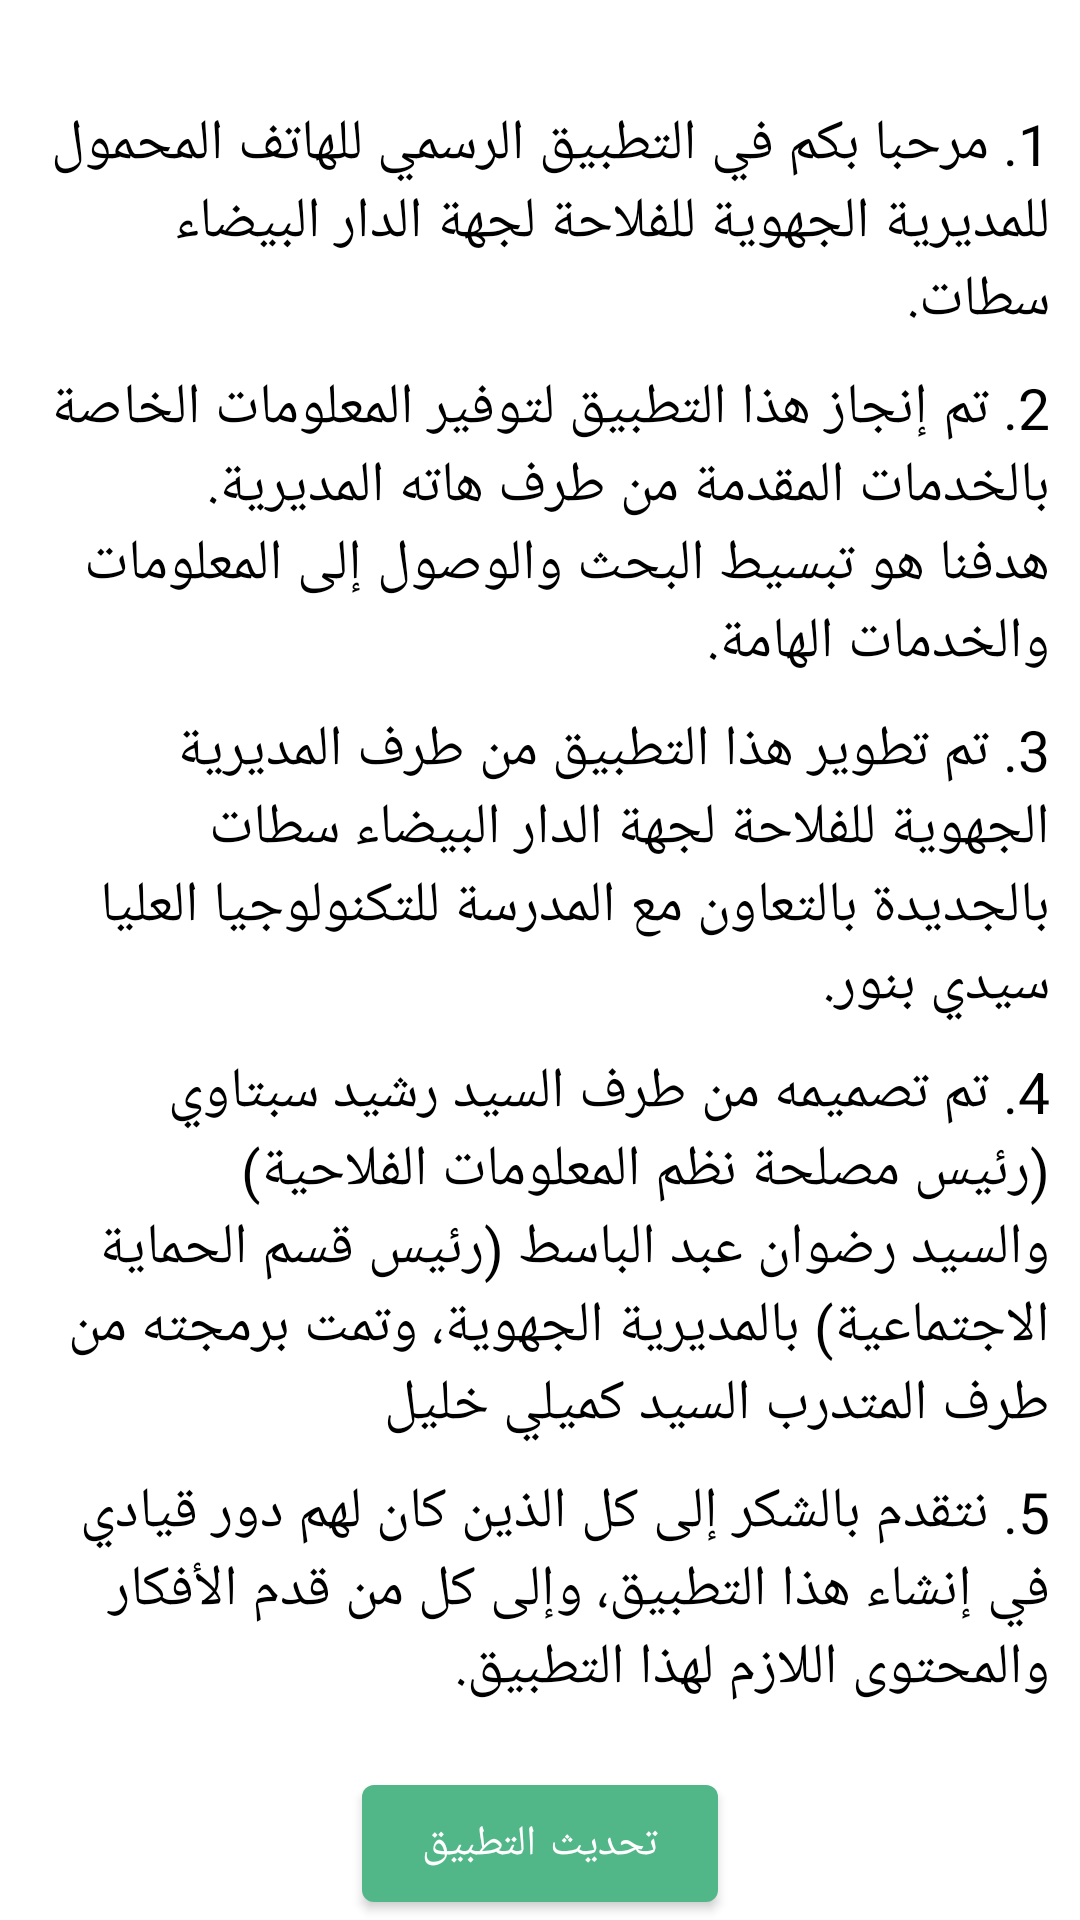

Produce the Android XML layout that renders to this screen, including the resource entries it uses.
<!-- AndroidManifest.xml: application theme Theme.المديريةالجهويةللفلاحةلجهةالدارالبيضاءسطات -->
<!-- res/layout/fragment_about.xml -->
<?xml version="1.0" encoding="utf-8"?>
<ScrollView xmlns:android="http://schemas.android.com/apk/res/android"
    xmlns:app="http://schemas.android.com/apk/res-auto"
    xmlns:tools="http://schemas.android.com/tools"
    android:id="@+id/main"
    android:layout_width="match_parent"
    android:layout_height="match_parent"
    tools:context=".Fragments.About">

    <LinearLayout
        android:layout_width="match_parent"
        android:layout_height="wrap_content"
        android:layout_marginTop="25dp"
        android:orientation="vertical">

        <TextView
            android:layout_width="match_parent"
            android:layout_height="wrap_content"
            android:layout_marginStart="10dp"
            android:layout_marginTop="10dp"
            android:layout_marginEnd="10dp"
            android:text="@string/مرحبا_بكم"
            android:textColor="@color/black"
            android:textSize="19sp" />

        <TextView
            android:layout_width="match_parent"
            android:layout_height="wrap_content"
            android:layout_marginStart="10dp"
            android:layout_marginTop="10dp"
            android:layout_marginEnd="10dp"
            android:text="@string/تم_إنجاز_هذا_التطبيق"
            android:textColor="@color/black"
            android:textSize="19sp" />

        <TextView
            android:layout_width="match_parent"
            android:layout_height="wrap_content"
            android:layout_marginStart="10dp"
            android:layout_marginTop="10dp"
            android:layout_marginEnd="10dp"
            android:text="@string/تم_تطوير_هذا"
            android:textColor="@color/black"
            android:textSize="19sp" />

        <TextView
            android:layout_width="match_parent"
            android:layout_height="wrap_content"
            android:layout_marginStart="10dp"
            android:layout_marginTop="10dp"
            android:layout_marginEnd="10dp"
            android:text="@string/تم_تصميمه_من_طرف"
            android:textColor="@color/black"
            android:textSize="19sp" />

        <TextView
            android:layout_width="match_parent"
            android:layout_height="wrap_content"
            android:layout_marginStart="10dp"
            android:layout_marginTop="10dp"
            android:layout_marginEnd="10dp"
            android:text="@string/نتقدم_بالشكر_إلى"
            android:textColor="@color/black"
            android:textSize="19sp" />

        <Button
            android:id="@+id/Update"
            android:layout_width="wrap_content"
            android:layout_height="wrap_content"
            android:text="@string/تحديث_التطبيق"
            android:layout_marginTop="20dp"
            android:paddingHorizontal="20dp"
            android:paddingVertical="10dp"
            android:textColor="@color/white"
            android:layout_gravity="center_horizontal"/>


    </LinearLayout>

</ScrollView>
<!-- resources referenced by this layout -->
<resources>
  <color name="black">#FF000000</color>
  <color name="white">#FFFFFFFF</color>
  <style name="Theme.المديريةالجهويةللفلاحةلجهةالدارالبيضاءسطات" parent="Theme.MaterialComponents.DayNight.NoActionBar">
          
          <item name="colorPrimary">@color/Emerald_Green_700</item>
          <item name="colorPrimaryVariant">@color/Emerald_Green_500</item>
          <item name="colorOnPrimary">@color/white</item>
          
          <item name="colorSecondary">@color/Emerald_Green_200</item>
          <item name="colorSecondaryVariant">@color/Emerald_Green_700</item>
          <item name="colorOnSecondary">@color/black</item>
          
          <item name="android:statusBarColor">?attr/colorPrimaryVariant</item>
          
      </style>
  <color name="Emerald_Green_700">#52B788</color>
  <color name="Emerald_Green_500">#95D5B2</color>
  <color name="Emerald_Green_200">#D8F3DC</color>
</resources>
